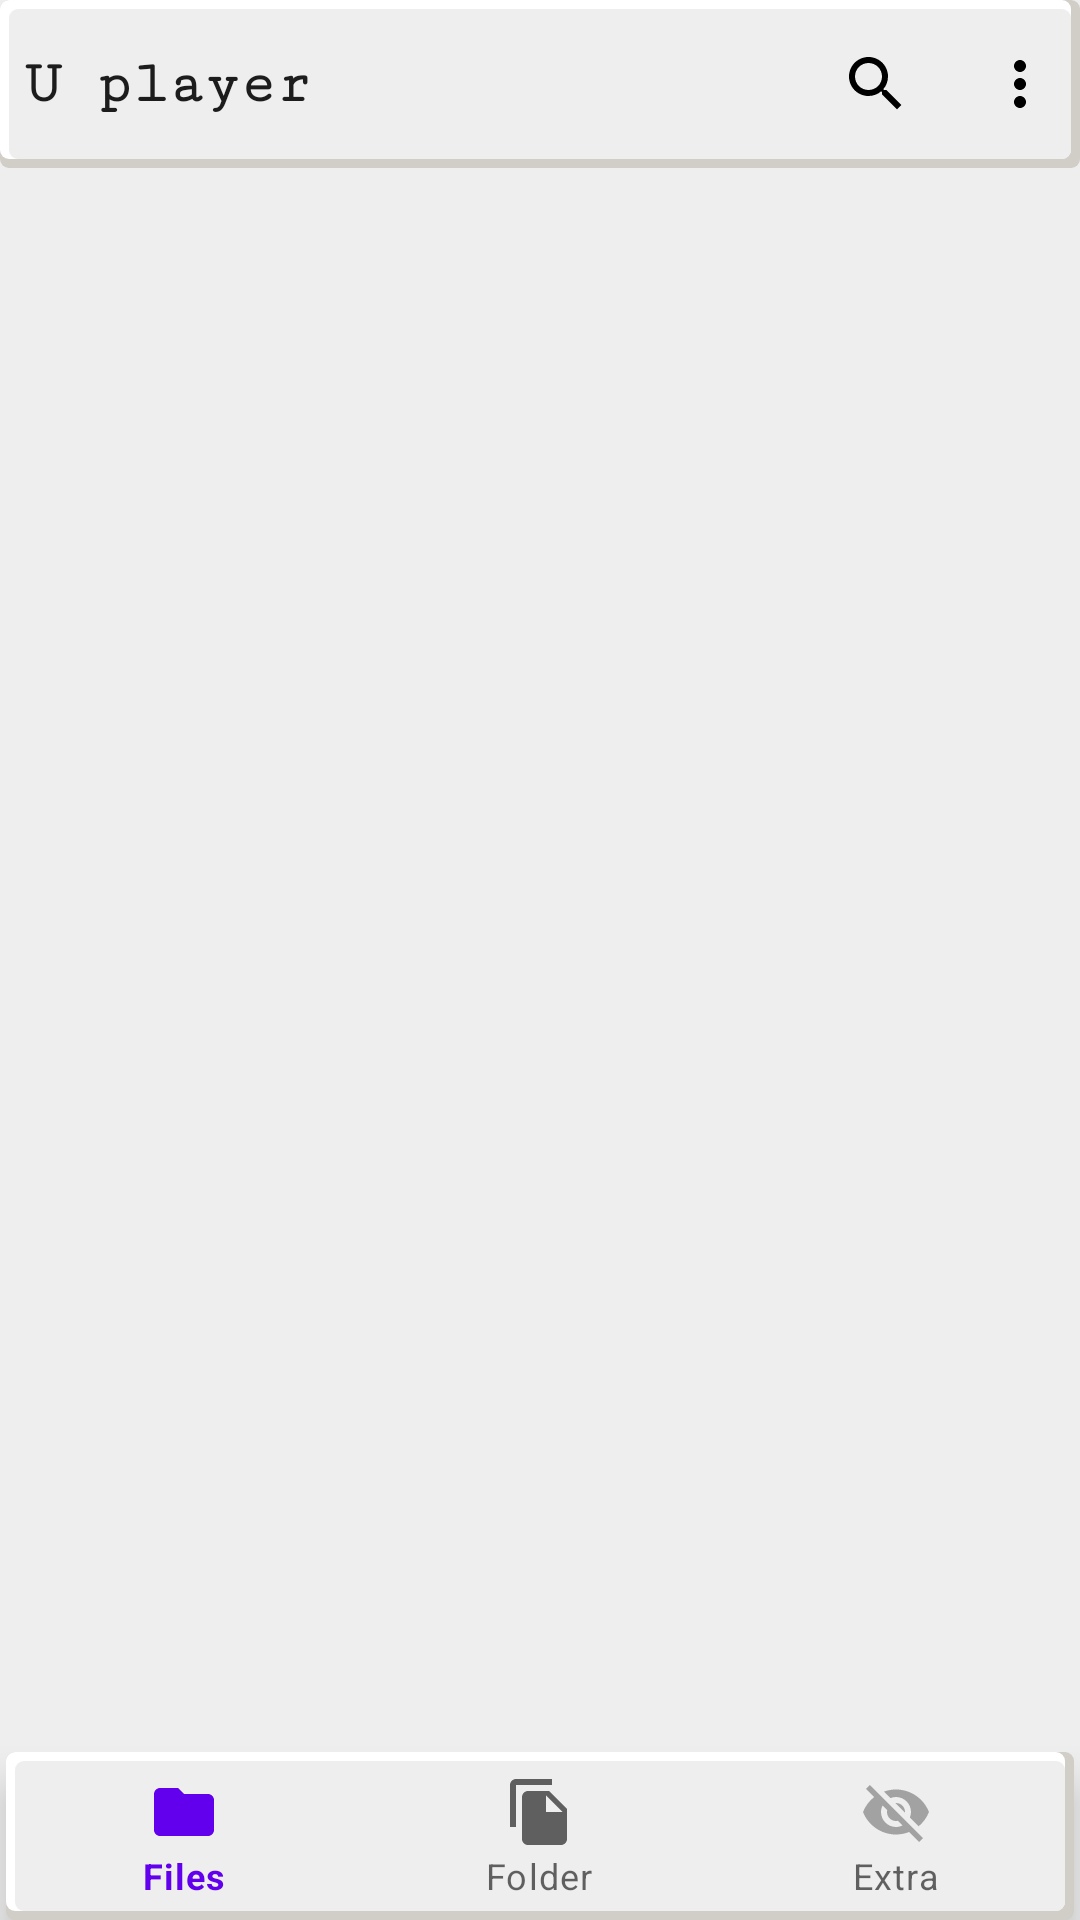

Produce the Android XML layout that renders to this screen, including the resource entries it uses.
<!-- AndroidManifest.xml: activity theme AppThemeCustomFull -->
<!-- res/layout/activity_main.xml -->
<?xml version="1.0" encoding="utf-8"?>
<RelativeLayout
    xmlns:android="http://schemas.android.com/apk/res/android"
    xmlns:app="http://schemas.android.com/apk/res-auto"
    xmlns:tools="http://schemas.android.com/tools"
    android:layout_width="match_parent"
    android:layout_height="match_parent"
    tools:context=".MainActivity"
    android:background="@color/neu_background"
    android:fitsSystemWindows="true">


    <androidx.constraintlayout.widget.ConstraintLayout
        android:id="@+id/constraint_top"
        android:layout_width="match_parent"
        android:layout_height="?attr/actionBarSize"
        android:background="@drawable/shadow_background_up">

        <TextView
            android:id="@+id/textView2"
            android:layout_width="wrap_content"
            android:layout_height="wrap_content"
            android:layout_marginStart="8dp"
            android:fontFamily="serif-monospace"
            android:text="@string/u_player"
            android:textSize="20sp"
            android:textStyle="bold"
            android:textColor="@color/text_color"
            app:layout_constraintBottom_toBottomOf="parent"
            app:layout_constraintStart_toStartOf="parent"
            app:layout_constraintTop_toTopOf="parent" />

        <ImageView
            android:id="@+id/iv_search"
            android:layout_width="wrap_content"
            android:layout_height="wrap_content"
            android:layout_marginEnd="12dp"
            android:contentDescription="@string/search"
            android:src="@drawable/ic_search"
            app:layout_constraintBottom_toBottomOf="parent"
            app:layout_constraintEnd_toStartOf="@+id/iv_upgrade"
            app:layout_constraintTop_toTopOf="parent" />

        <ImageView
            android:id="@+id/iv_upgrade"
            android:layout_width="wrap_content"
            android:layout_height="wrap_content"
            android:layout_marginEnd="12dp"
            android:contentDescription="@string/search"
            android:src="@drawable/ic_favorite_after"
            app:layout_constraintBottom_toBottomOf="parent"
            app:layout_constraintEnd_toStartOf="@+id/iv_more"
            app:layout_constraintTop_toTopOf="parent" />

        <ImageView
            android:id="@+id/iv_more"
            android:layout_width="wrap_content"
            android:layout_height="wrap_content"
            android:layout_marginEnd="8dp"
            android:contentDescription="@string/search"
            android:src="@drawable/ic_more"
            app:layout_constraintBottom_toBottomOf="parent"
            app:layout_constraintEnd_toEndOf="parent"
            app:layout_constraintTop_toTopOf="parent" />

    </androidx.constraintlayout.widget.ConstraintLayout>

    <FrameLayout
        android:id="@+id/FragmentContainer"
        android:layout_width="match_parent"
        android:layout_height="match_parent"
        android:layout_below="@id/constraint_top"
        android:layout_above="@+id/bnv"
        android:layout_marginBottom="-10dp" />

    <com.google.android.material.bottomnavigation.BottomNavigationView
        android:id="@+id/bnv"
        android:layout_width="match_parent"
        android:layout_height="?attr/actionBarSize"
        android:layout_alignParentBottom="true"
        android:layout_marginStart="2dp"
        android:layout_marginEnd="2dp"
        android:background="@drawable/shadow_background_up"
        app:menu="@menu/bottom_navigation" />

</RelativeLayout>
<!-- resources referenced by this layout -->
<resources>
  <color name="neu_background">#EFEEEE</color>
  <color name="text_color">#1C1C1C</color>
  <!-- drawable ic_more (drawable) -->
  <vector android:height="24dp" android:tint="@color/black_white"
      android:viewportHeight="24" android:viewportWidth="24"
      android:width="24dp" xmlns:android="http://schemas.android.com/apk/res/android">
      <path android:fillColor="@android:color/white" android:pathData="M12,8c1.1,0 2,-0.9 2,-2s-0.9,-2 -2,-2 -2,0.9 -2,2 0.9,2 2,2zM12,10c-1.1,0 -2,0.9 -2,2s0.9,2 2,2 2,-0.9 2,-2 -0.9,-2 -2,-2zM12,16c-1.1,0 -2,0.9 -2,2s0.9,2 2,2 2,-0.9 2,-2 -0.9,-2 -2,-2z"/>
  </vector>
  <!-- drawable ic_search (drawable) -->
  <vector
      android:height="24dp"
      android:tint="@color/black_white"
      android:viewportHeight="24"
      android:viewportWidth="24"
      android:width="24dp"
      xmlns:android="http://schemas.android.com/apk/res/android">
      <path android:fillColor="@color/black_white"
          android:pathData="M15.5,14h-0.79l-0.28,-0.27C15.41,12.59 16,11.11 16,9.5 16,5.91 13.09,3 9.5,3S3,5.91 3,9.5 5.91,16 9.5,16c1.61,0 3.09,-0.59 4.23,-1.57l0.27,0.28v0.79l5,4.99L20.49,19l-4.99,-5zM9.5,14C7.01,14 5,11.99 5,9.5S7.01,5 9.5,5 14,7.01 14,9.5 11.99,14 9.5,14z"/>
  </vector>
  <!-- drawable shadow_background_up (drawable) -->
  <?xml version="1.0" encoding="utf-8"?>
  <layer-list xmlns:android="http://schemas.android.com/apk/res/android">
  
      <item>
          <shape android:shape="rectangle">
              <solid android:color="@color/neu_bottom_right"/>
              <corners android:radius="3dp" />
          </shape>
      </item>
  
      <item
          android:left="3dp"
          android:bottom="3dp">
          <shape android:shape="rectangle">
              <corners android:radius="3dp" />
          </shape>
      </item>
  
      <item
          android:bottom="3dp"
          android:right="3dp">
          <shape android:shape="rectangle">
              <solid android:color="@color/neu_top_left"/>
              <corners android:radius="3dp" />
          </shape>
      </item>
  
      <item
          android:left="3dp"
          android:right="3dp"
          android:bottom="3dp"
          android:top="3dp">
          <shape android:shape="rectangle">
              <solid android:color="@color/neu_background"/>
              <corners android:radius="3dp" />
          </shape>
      </item>
  
  </layer-list>
  <string name="search">search</string>
  <string name="u_player">U player</string>
  <style name="AppThemeCustomFull" parent="@style/AppTheme">
          <item name="android:windowNoTitle">true</item>
          <item name="android:windowActionBar">false</item>
          <item name="android:windowFullscreen">false</item>
          <item name="android:windowContentOverlay">@null</item>
          <item name="android:windowTranslucentNavigation">false</item>
          <item name="android:statusBarColor">@color/dim_white</item>
          <item name="windowActionModeOverlay">true</item>
  
          <item name="android:textColorPrimary">@color/purple_700</item>
          <item name="android:forceDarkAllowed" tools:targetApi="q">false</item>
      </style>
  <color name="black_white">#000000</color>
  <color name="neu_bottom_right">#D1CDC7</color>
  <color name="neu_top_left">#FFFFFF</color>
  <style name="AppTheme" parent="Theme.MaterialComponents.Light.NoActionBar">
          
          <item name="colorPrimary">@color/colorPrimary</item>
          <item name="colorPrimaryDark">@color/colorPrimaryDark</item>
          <item name="colorAccent">@color/colorAccent</item>
      </style>
  <color name="dim_white">#989898</color>
  <color name="purple_700">#FF3700B3</color>
  <color name="colorPrimary">#6200EE</color>
  <color name="colorPrimaryDark">#3700B3</color>
  <color name="colorAccent">#03DAC5</color>
</resources>
